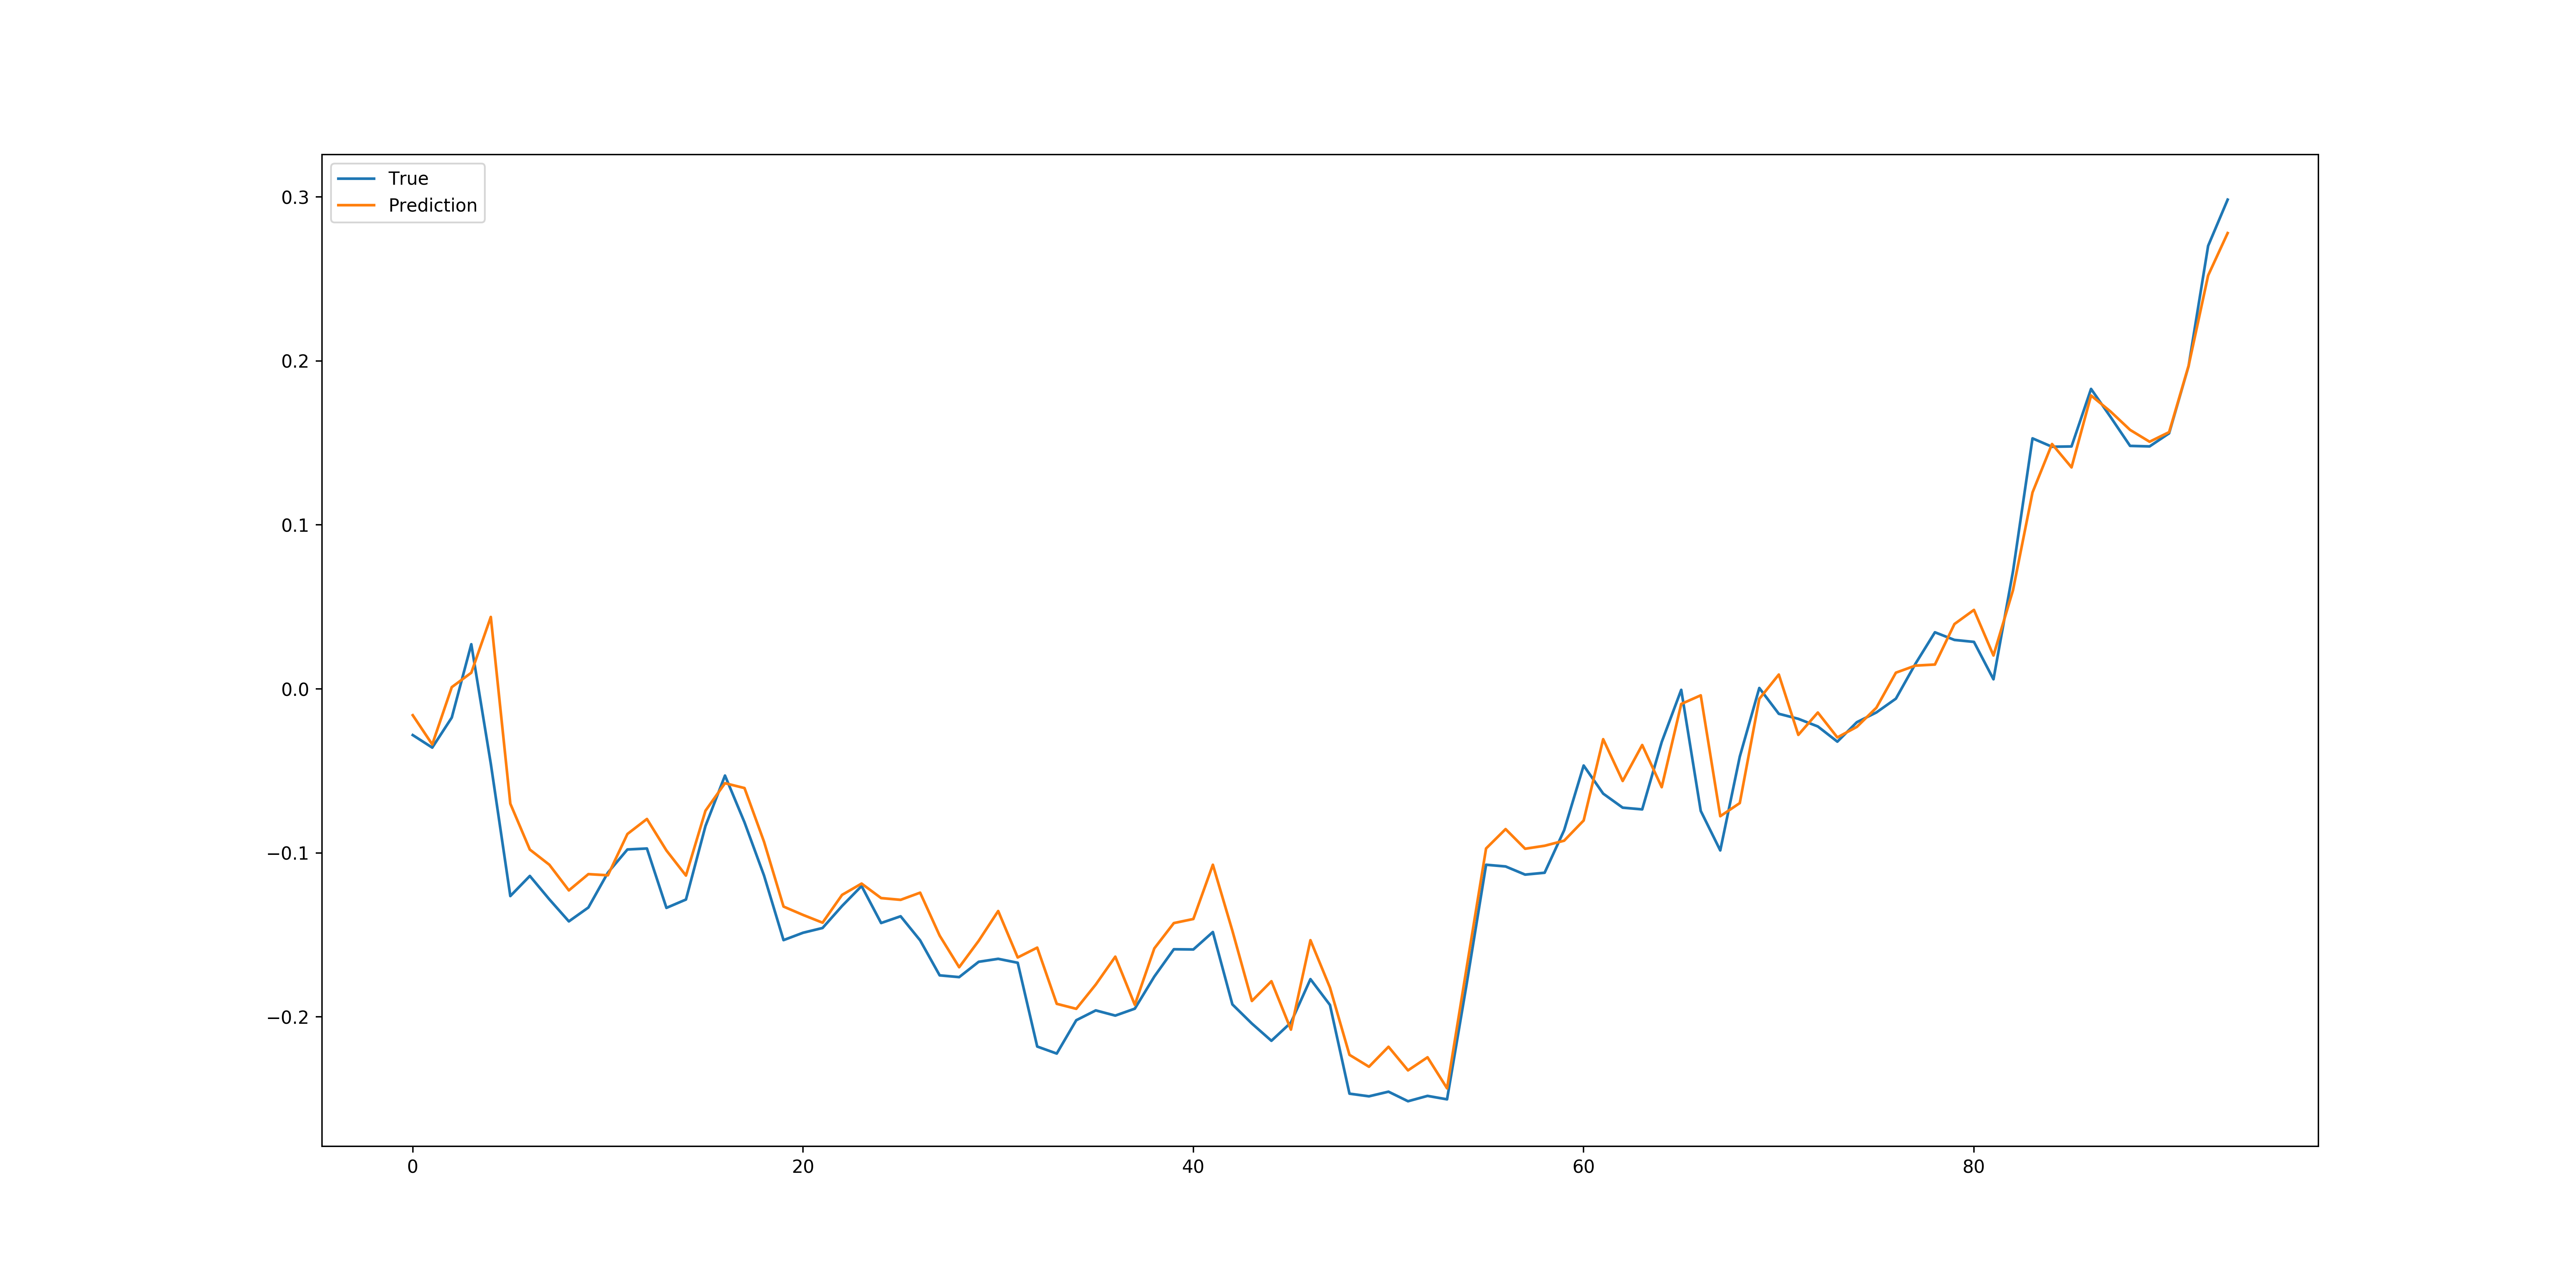

The file beside this chart, header and first rows:
, 날짜, 종가, 전일비, 시가, 고가, 저가, 거래량
1, 2019.06.24, 81300, 900.0, 81000, 81300, 80300, 340484
2, 2019.06.21, 80400, 100.0, 80500, 81100, 79800, 479526
3, 2019.06.20, 80500, 300.0, 80700, 81500, 80000, 426167
4, 2019.06.19, 80800, 500.0, 82000, 82200, 80000, 600944
5, 2019.06.18, 81300, 600.0, 81100, 81600, 80700, 336762
9, 2019.06.17, 80700, 0.0, 80500, 82600, 80400, 511634
10, 2019.06.14, 80700, 1200, 81500, 81700, 79800, 697659
11, 2019.06.13, 81900, 100.0, 82500, 82500, 80500, 616931
12, 2019.06.12, 82000, 600.0, 82600, 83400, 81400, 621262
13, 2019.06.11, 82600, 4700, 79100, 82600, 78600, 1765695
16, 2019.06.10, 77900, 400.0, 79100, 79200, 76500, 788511
17, 2019.06.07, 78300, 700.0, 78000, 79300, 77900, 586903
18, 2019.06.05, 77600, 1000, 79400, 79800, 77300, 686357
19, 2019.06.04, 78600, 2400, 81100, 81200, 78600, 746768
20, 2019.06.03, 81000, 2400, 78300, 81000, 77700, 1199365
24, 2019.05.31, 78600, 200.0, 78400, 79000, 76900, 964303
25, 2019.05.30, 78400, 1400, 77500, 78400, 77100, 595073
26, 2019.05.29, 77000, 500.0, 77300, 77600, 76000, 566640
27, 2019.05.28, 77500, 900.0, 76800, 77800, 76600, 849444
28, 2019.05.27, 76600, 300.0, 76000, 77100, 75500, 534540
31, 2019.05.24, 76300, 1000, 75300, 76900, 75300, 996814
32, 2019.05.23, 75300, 2200, 74300, 75700, 73600, 1020203
33, 2019.05.22, 73100, 200.0, 73800, 74000, 72300, 570131
34, 2019.05.21, 72900, 2400, 70000, 74000, 70000, 977936
35, 2019.05.20, 70500, 400.0, 71500, 71800, 70400, 455147
39, 2019.05.17, 70900, 100.0, 71600, 72700, 70600, 577604
40, 2019.05.16, 71000, 1500, 72500, 73300, 70300, 797872
41, 2019.05.15, 72500, 1000, 71500, 72800, 71400, 481239
42, 2019.05.14, 71500, 1100, 69800, 72200, 69700, 675293
43, 2019.05.13, 70400, 2000, 72400, 72500, 70200, 863415
46, 2019.05.10, 72400, 900.0, 73300, 74100, 71700, 889534
47, 2019.05.09, 73300, 3000, 76100, 76500, 73300, 882026
48, 2019.05.08, 76300, 700.0, 76300, 77100, 75900, 469011
49, 2019.05.07, 77000, 400.0, 75200, 77400, 75100, 685250
50, 2019.05.03, 76600, 200.0, 76500, 77200, 75900, 409579
54, 2019.05.02, 76800, 1000, 75300, 76900, 75300, 574899
55, 2019.04.30, 75800, 100.0, 75900, 76200, 74700, 476352
56, 2019.04.29, 75900, 1100, 75100, 75900, 74700, 413655
57, 2019.04.26, 74800, 2200, 76200, 76800, 74500, 666597
58, 2019.04.25, 77000, 3300, 74200, 77000, 74100, 1382565
61, 2019.04.24, 73700, 500.0, 75400, 75400, 73500, 611885
62, 2019.04.23, 74200, 700.0, 73000, 74300, 73000, 456648
63, 2019.04.22, 73500, 400.0, 74400, 74500, 73100, 422266
64, 2019.04.19, 73900, 100.0, 74600, 74900, 73600, 451650
65, 2019.04.18, 74000, 1900, 75900, 76500, 73800, 935012
69, 2019.04.17, 75900, 2000, 77900, 78000, 75700, 996833
70, 2019.04.16, 77900, 1300, 76400, 78000, 76300, 767127
71, 2019.04.15, 76600, 600.0, 76600, 77100, 76000, 630842
72, 2019.04.12, 76000, 1400, 77600, 77800, 75800, 806869
73, 2019.04.11, 77400, 200.0, 78000, 78000, 76800, 603065
76, 2019.04.10, 77200, 400.0, 77500, 78400, 76800, 863213
77, 2019.04.09, 77600, 1200, 77200, 77900, 76400, 1049976
78, 2019.04.08, 76400, 600.0, 76500, 77300, 75500, 763891
79, 2019.04.05, 75800, 200.0, 75600, 77500, 74500, 1051488
80, 2019.04.04, 75600, 900.0, 77100, 77100, 75000, 794535
84, 2019.04.03, 76500, 600.0, 76000, 77700, 76000, 887694
85, 2019.04.02, 75900, 900.0, 77000, 78100, 75500, 691913
86, 2019.04.01, 76800, 1700, 75500, 76800, 75100, 626814
87, 2019.03.29, 75100, 2900, 72500, 75100, 72500, 1064758
88, 2019.03.28, 72200, 1700, 73600, 74300, 71800, 838816
... 930 more rows
